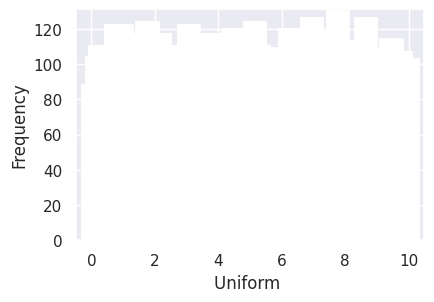

This figure's Python source:
# import matplotlib.pyplot as plt

# import seaborn
from scipy.stats import uniform
import seaborn as sns
# settings for seaborn plotting style
sns.set(color_codes=True)
# settings for seaborn plot sizes
sns.set(rc={'figure.figsize': (4.5, 3)})


# import uniform distribution

# random numbers from uniform distribution
# Generate 10 numbers from 0 to 10
n = 10000
a = 0
b = 10
data_uniform = uniform.rvs(size=n, loc=a, scale=b)

ax = sns.distplot(data_uniform,
                  bins=100,
                  kde=False,
                  color='skyblue',
                  hist_kws={"linewidth": 15, 'alpha': 1})
ax.set(xlabel='Uniform ', ylabel='Frequency')
